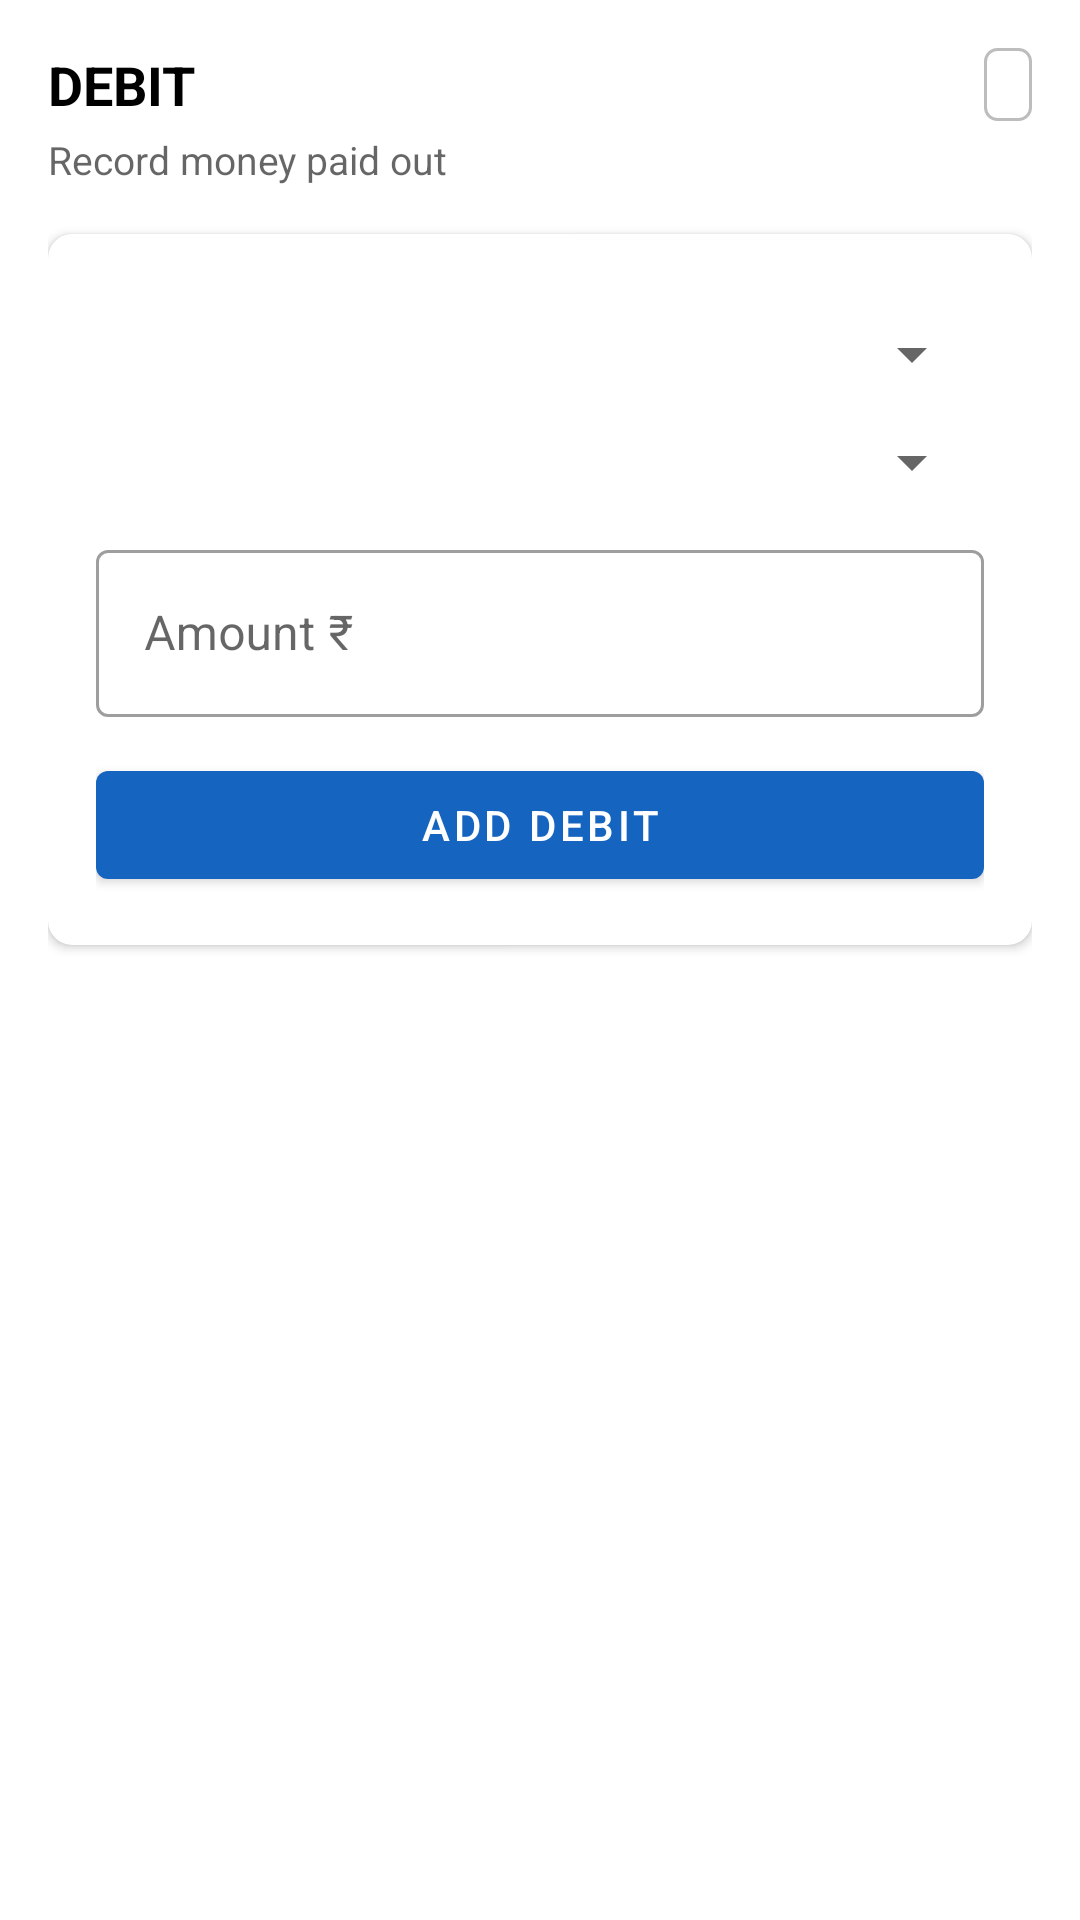

This screen was rendered from an Android layout file. Write that file and the resources it references.
<!-- AndroidManifest.xml: application theme Theme.DSRApp -->
<!-- res/layout/fragment_debit_entry.xml -->
<?xml version="1.0" encoding="utf-8"?>
<androidx.core.widget.NestedScrollView
    xmlns:android="http://schemas.android.com/apk/res/android"
    xmlns:app="http://schemas.android.com/apk/res-auto"
    android:layout_width="match_parent"
    android:layout_height="match_parent"
    android:background="?attr/colorSurface">

    <LinearLayout
        android:layout_width="match_parent"
        android:layout_height="wrap_content"
        android:orientation="vertical"
        android:padding="16dp">

        
        <LinearLayout
            android:layout_width="match_parent"
            android:layout_height="wrap_content"
            android:orientation="horizontal"
            android:gravity="center_vertical"
            android:layout_marginBottom="4dp">

            <TextView
                android:id="@+id/tv_debit_header"
                android:layout_width="0dp"
                android:layout_height="wrap_content"
                android:layout_weight="1"
                android:text="DEBIT"
                android:textSize="18sp"
                android:textStyle="bold"
                android:textColor="?attr/colorOnSurface" />

            <TextView
                android:id="@+id/tv_debit_date"
                android:layout_width="wrap_content"
                android:layout_height="wrap_content"
                android:paddingStart="8dp"
                android:paddingEnd="8dp"
                android:paddingTop="4dp"
                android:paddingBottom="4dp"
                android:background="@drawable/spinner_border"
                android:textSize="12sp"
                android:textColor="?attr/colorPrimary" />
        </LinearLayout>

        <TextView
            android:id="@+id/tv_debit_subtitle"
            android:layout_width="wrap_content"
            android:layout_height="wrap_content"
            android:text="Record money paid out"
            android:textSize="13sp"
            android:textColor="?attr/colorOnSurface"
            android:alpha="0.6"
            android:layout_marginBottom="16dp" />

        
        <androidx.cardview.widget.CardView
            android:layout_width="match_parent"
            android:layout_height="wrap_content"
            app:cardElevation="2dp"
            app:cardCornerRadius="8dp"
            android:layout_marginBottom="16dp">

            <LinearLayout
                android:layout_width="match_parent"
                android:layout_height="wrap_content"
                android:orientation="vertical"
                android:padding="16dp">

                <com.google.android.material.textfield.TextInputLayout
                    style="@style/Widget.MaterialComponents.TextInputLayout.OutlinedBox.ExposedDropdownMenu"
                    android:layout_width="match_parent"
                    android:layout_height="wrap_content"
                    android:hint="Particular"
                    android:layout_marginBottom="12dp">

                    <Spinner
                        android:id="@+id/spinner_debit_particular"
                        android:layout_width="match_parent"
                        android:layout_height="wrap_content" />
                </com.google.android.material.textfield.TextInputLayout>

                <com.google.android.material.textfield.TextInputLayout
                    android:id="@+id/til_debit_custom_particular"
                    style="@style/Widget.MaterialComponents.TextInputLayout.OutlinedBox"
                    android:layout_width="match_parent"
                    android:layout_height="wrap_content"
                    android:hint="Custom Particular"
                    android:layout_marginBottom="12dp"
                    android:visibility="gone">

                    <com.google.android.material.textfield.TextInputEditText
                        android:id="@+id/et_debit_custom_particular"
                        android:layout_width="match_parent"
                        android:layout_height="wrap_content"
                        android:inputType="text" />
                </com.google.android.material.textfield.TextInputLayout>

                <com.google.android.material.textfield.TextInputLayout
                    style="@style/Widget.MaterialComponents.TextInputLayout.OutlinedBox"
                    android:layout_width="match_parent"
                    android:layout_height="wrap_content"
                    android:hint="Amount ₹"
                    android:layout_marginBottom="12dp">

                    <com.google.android.material.textfield.TextInputEditText
                        android:id="@+id/et_debit_amount"
                        android:layout_width="match_parent"
                        android:layout_height="wrap_content"
                        android:inputType="numberDecimal" />
                </com.google.android.material.textfield.TextInputLayout>

                <com.google.android.material.button.MaterialButton
                    android:id="@+id/btn_add_debit"
                    style="@style/Widget.MaterialComponents.Button"
                    android:layout_width="match_parent"
                    android:layout_height="wrap_content"
                    android:text="ADD DEBIT" />

            </LinearLayout>
        </androidx.cardview.widget.CardView>

        
        <TextView
            android:id="@+id/tv_debit_empty"
            android:layout_width="wrap_content"
            android:layout_height="wrap_content"
            android:layout_gravity="center_horizontal"
            android:text="No debit entries yet.\nTap ADD DEBIT to get started."
            android:textSize="14sp"
            android:textColor="#AAAAAA"
            android:gravity="center"
            android:visibility="gone"
            android:layout_marginBottom="12dp" />

        
        <androidx.recyclerview.widget.RecyclerView
            android:id="@+id/rv_debit_txns"
            android:layout_width="match_parent"
            android:layout_height="wrap_content"
            android:nestedScrollingEnabled="false"
            android:layout_marginBottom="80dp" />

    </LinearLayout>
</androidx.core.widget.NestedScrollView>
<!-- resources referenced by this layout -->
<resources>
  <!-- drawable spinner_border (drawable) -->
  <?xml version="1.0" encoding="utf-8"?>
  <shape xmlns:android="http://schemas.android.com/apk/res/android"
      android:shape="rectangle">
      <stroke android:width="1dp" android:color="#BDBDBD" />
      <corners android:radius="4dp" />
      <padding android:left="8dp" android:top="4dp" android:right="8dp" android:bottom="4dp" />
  </shape>
  <style name="Theme.DSRApp" parent="Theme.MaterialComponents.DayNight.DarkActionBar">
          <item name="colorPrimary">@color/colorPrimary</item>
          <item name="colorPrimaryVariant">@color/colorPrimaryVariant</item>
          <item name="colorOnPrimary">@android:color/white</item>
          <item name="colorAccent">@color/colorAccent</item>
      </style>
  <color name="colorPrimary">#1565C0</color>
  <color name="colorPrimaryVariant">#003c8f</color>
  <color name="colorAccent">#E53935</color>
</resources>
